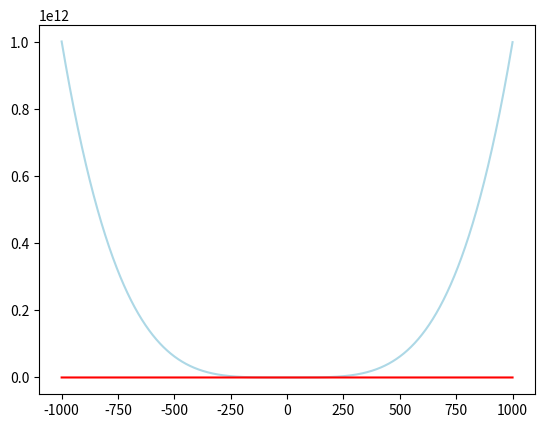

The matplotlib source for this figure:
import matplotlib.pyplot as plt
import math
import sys

f=lambda u:u**4-u**3-1
g=lambda u:0
#x=[20,40,80,160,320,640,1280]
#y=[1.6705
x=[k for k in range(-1000,1001)]
y1=[f(k) for k in x]
y2=[g(k) for k in x]
fig=plt.figure()
ax=fig.add_subplot(111)
ax.plot(x,y1,color='lightblue')
ax.plot(x,y2,color='red')
plt.show()
